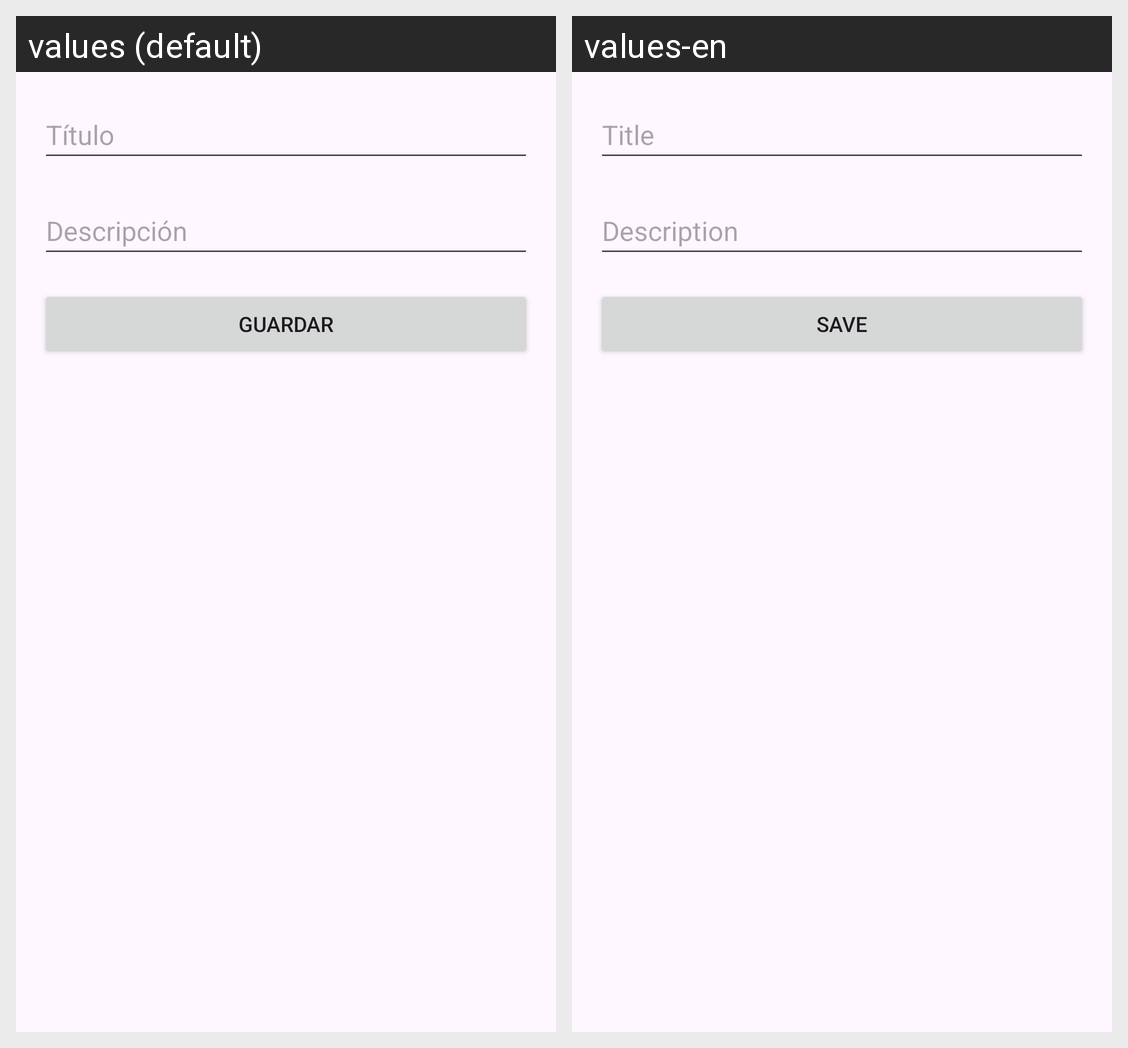

Translations of the strings shown on this Android screen, per locale in the grid:
Android screen res/layout/fragment_add_task.xml rendered under 2 locales, left to right: values (default), values-en. Device: Nexus 5 (rendered at 1080×1920; each locale shown at half size, 540×960, under a caption strip naming it); theme Theme.ToDoIstAitzol.
Strings drawn on this screen, with the default value and each locale's value (text and hints the layout hard-codes, and strings that could not be matched under every locale, appear in the picture but are not listed):

task_title
  values: Título
  values-en: Title

task_description
  values: Descripción
  values-en: Description

button_save
  values: Guardar
  values-en: Save
